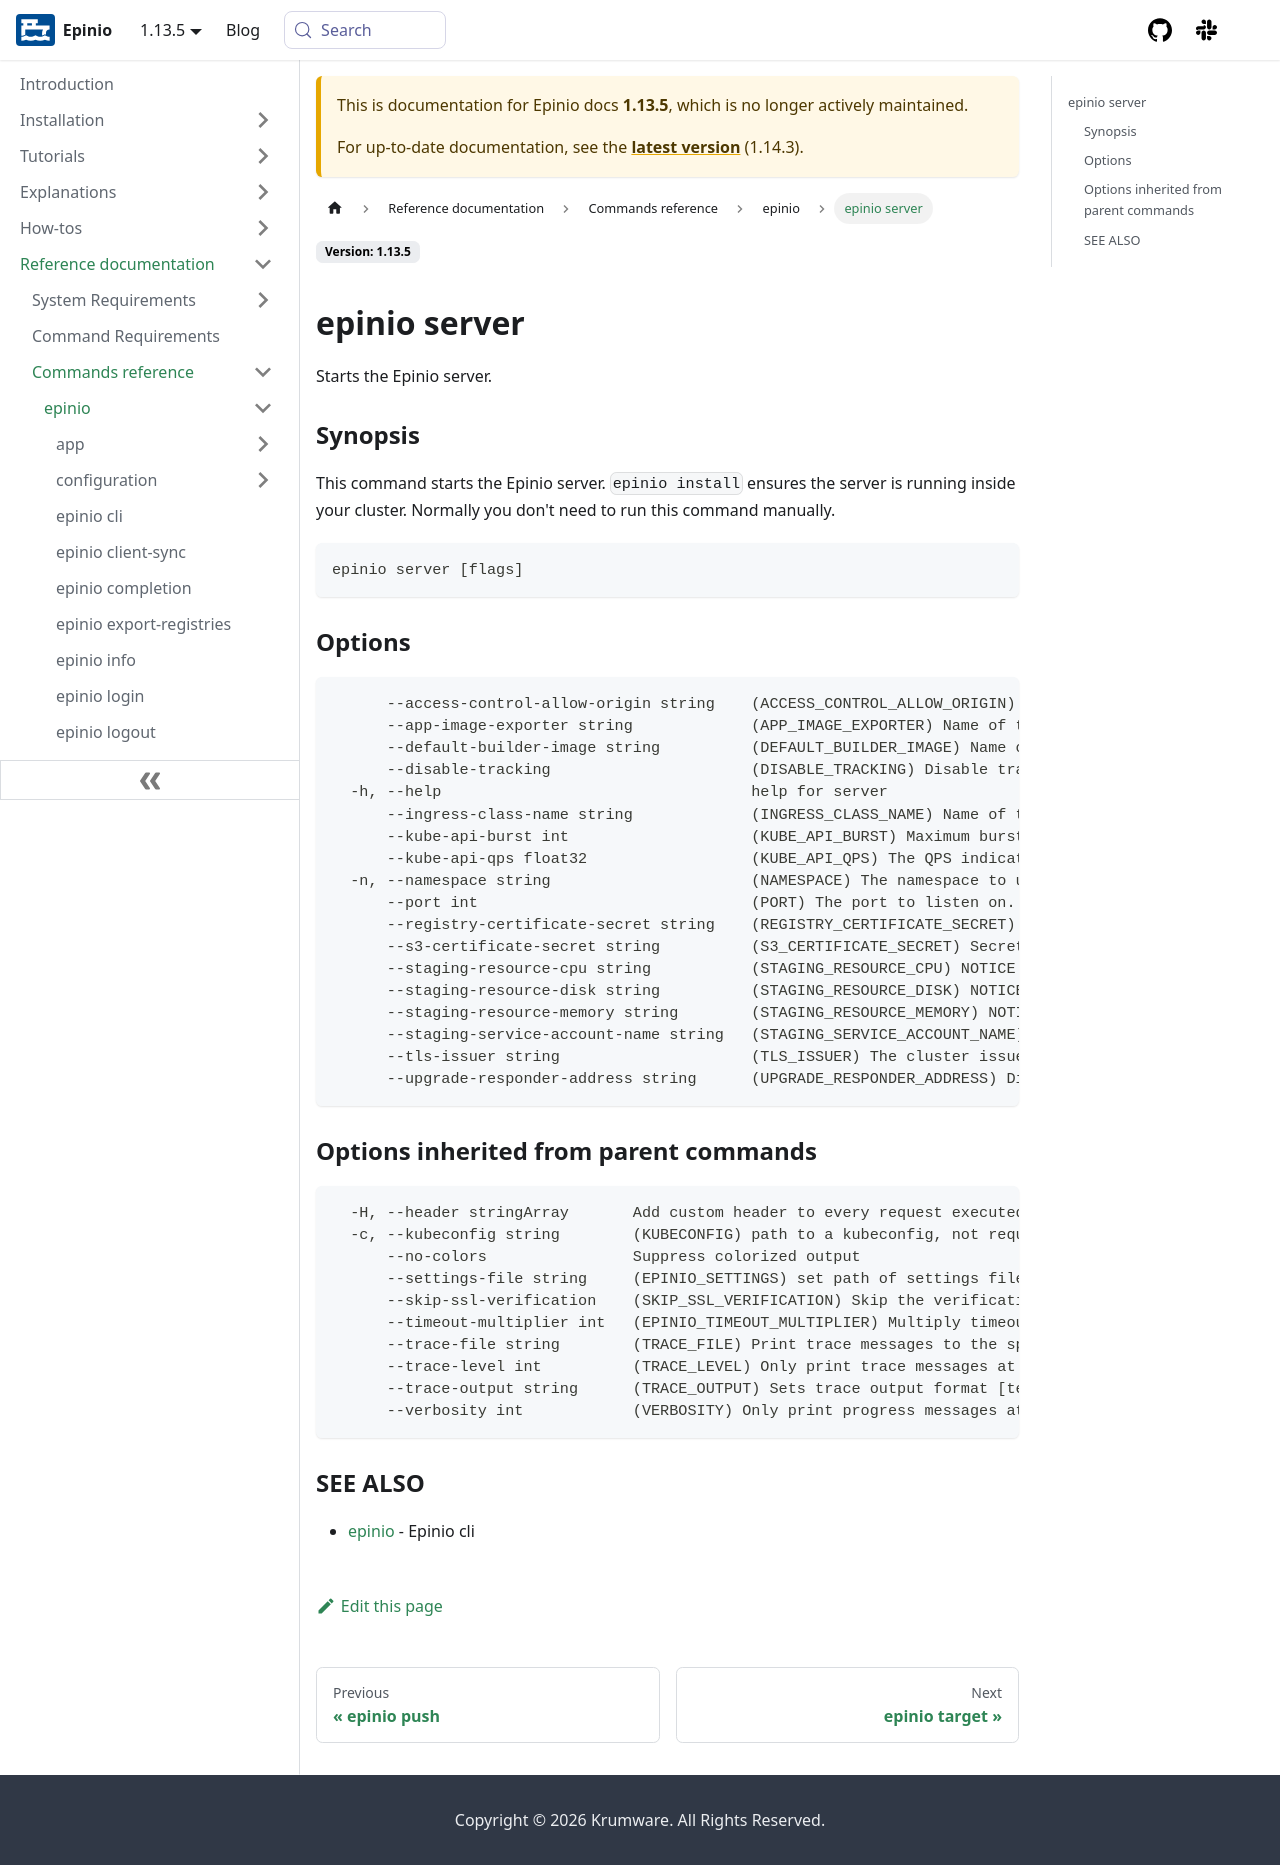

repository: epinio/docs · page: 1.13.5/references/commands/cli/epinio_server.html · generator: docusaurus

---
sidebar_label: epinio server
title: ""
description: epinio server
keywords: [epinio, kubernetes, epinio server]
doc-type: [reference]
doc-topic: [epinio, reference, epinio-cli, epinio-server]
doc-persona: [epinio-developer, epinio-operator]
---
## epinio server

Starts the Epinio server.

### Synopsis

This command starts the Epinio server. `epinio install` ensures the server is running inside your cluster. Normally you don't need to run this command manually.

```
epinio server [flags]
```

### Options

```
      --access-control-allow-origin string    (ACCESS_CONTROL_ALLOW_ORIGIN) Domains allowed to use the API
      --app-image-exporter string             (APP_IMAGE_EXPORTER) Name of the container image used to download the application image from the 'export' API.
      --default-builder-image string          (DEFAULT_BUILDER_IMAGE) Name of the container image used to build images from staged sources.
      --disable-tracking                      (DISABLE_TRACKING) Disable tracking of the running Epinio and Kubernetes versions
  -h, --help                                  help for server
      --ingress-class-name string             (INGRESS_CLASS_NAME) Name of the ingress class to use for apps. Leave empty to add no ingressClassName to the ingress.
      --kube-api-burst int                    (KUBE_API_BURST) Maximum burst for throttle of the Kubernetes client. (default 10)
      --kube-api-qps float32                  (KUBE_API_QPS) The QPS indicates the maximum QPS of the Kubernetes client. (default 5)
  -n, --namespace string                      (NAMESPACE) The namespace to use (default "epinio")
      --port int                              (PORT) The port to listen on. Leave empty to auto-assign a random port
      --registry-certificate-secret string    (REGISTRY_CERTIFICATE_SECRET) Secret for the registry's TLS certificate
      --s3-certificate-secret string          (S3_CERTIFICATE_SECRET) Secret for the S3 endpoint TLS certificate. Can be left empty if S3 is served with a trusted certificate.
      --staging-resource-cpu string           (STAGING_RESOURCE_CPU) NOTICE: Removed in 1.13 in favor of enhanced configurability options via Helm.
      --staging-resource-disk string          (STAGING_RESOURCE_DISK) NOTICE: Removed in 1.13 in favor of enhanced configurability options via Helm.
      --staging-resource-memory string        (STAGING_RESOURCE_MEMORY) NOTICE: Removed in 1.13 in favor of enhanced configurability options via Helm.
      --staging-service-account-name string   (STAGING_SERVICE_ACCOUNT_NAME) NOTICE: Removed in 1.13 in favor of enhanced configurability options via Helm.
      --tls-issuer string                     (TLS_ISSUER) The cluster issuer to use for workload certificates
      --upgrade-responder-address string      (UPGRADE_RESPONDER_ADDRESS) Disable tracking of the running Epinio and Kubernetes versions (default "https://epinio.version.rancher.io/v1/checkupgrade")
```

### Options inherited from parent commands

```
  -H, --header stringArray       Add custom header to every request executed
  -c, --kubeconfig string        (KUBECONFIG) path to a kubeconfig, not required in-cluster
      --no-colors                Suppress colorized output
      --settings-file string     (EPINIO_SETTINGS) set path of settings file (default "~/.config/epinio/settings.yaml")
      --skip-ssl-verification    (SKIP_SSL_VERIFICATION) Skip the verification of TLS certificates
      --timeout-multiplier int   (EPINIO_TIMEOUT_MULTIPLIER) Multiply timeouts by this factor (default 1)
      --trace-file string        (TRACE_FILE) Print trace messages to the specified file
      --trace-level int          (TRACE_LEVEL) Only print trace messages at or above this level (0 to 255, default 0, print nothing)
      --trace-output string      (TRACE_OUTPUT) Sets trace output format [text,json] (default "text")
      --verbosity int            (VERBOSITY) Only print progress messages at or above this level (0 or 1, default 0)
```

### SEE ALSO

* [epinio](./epinio.md)	 - Epinio cli
